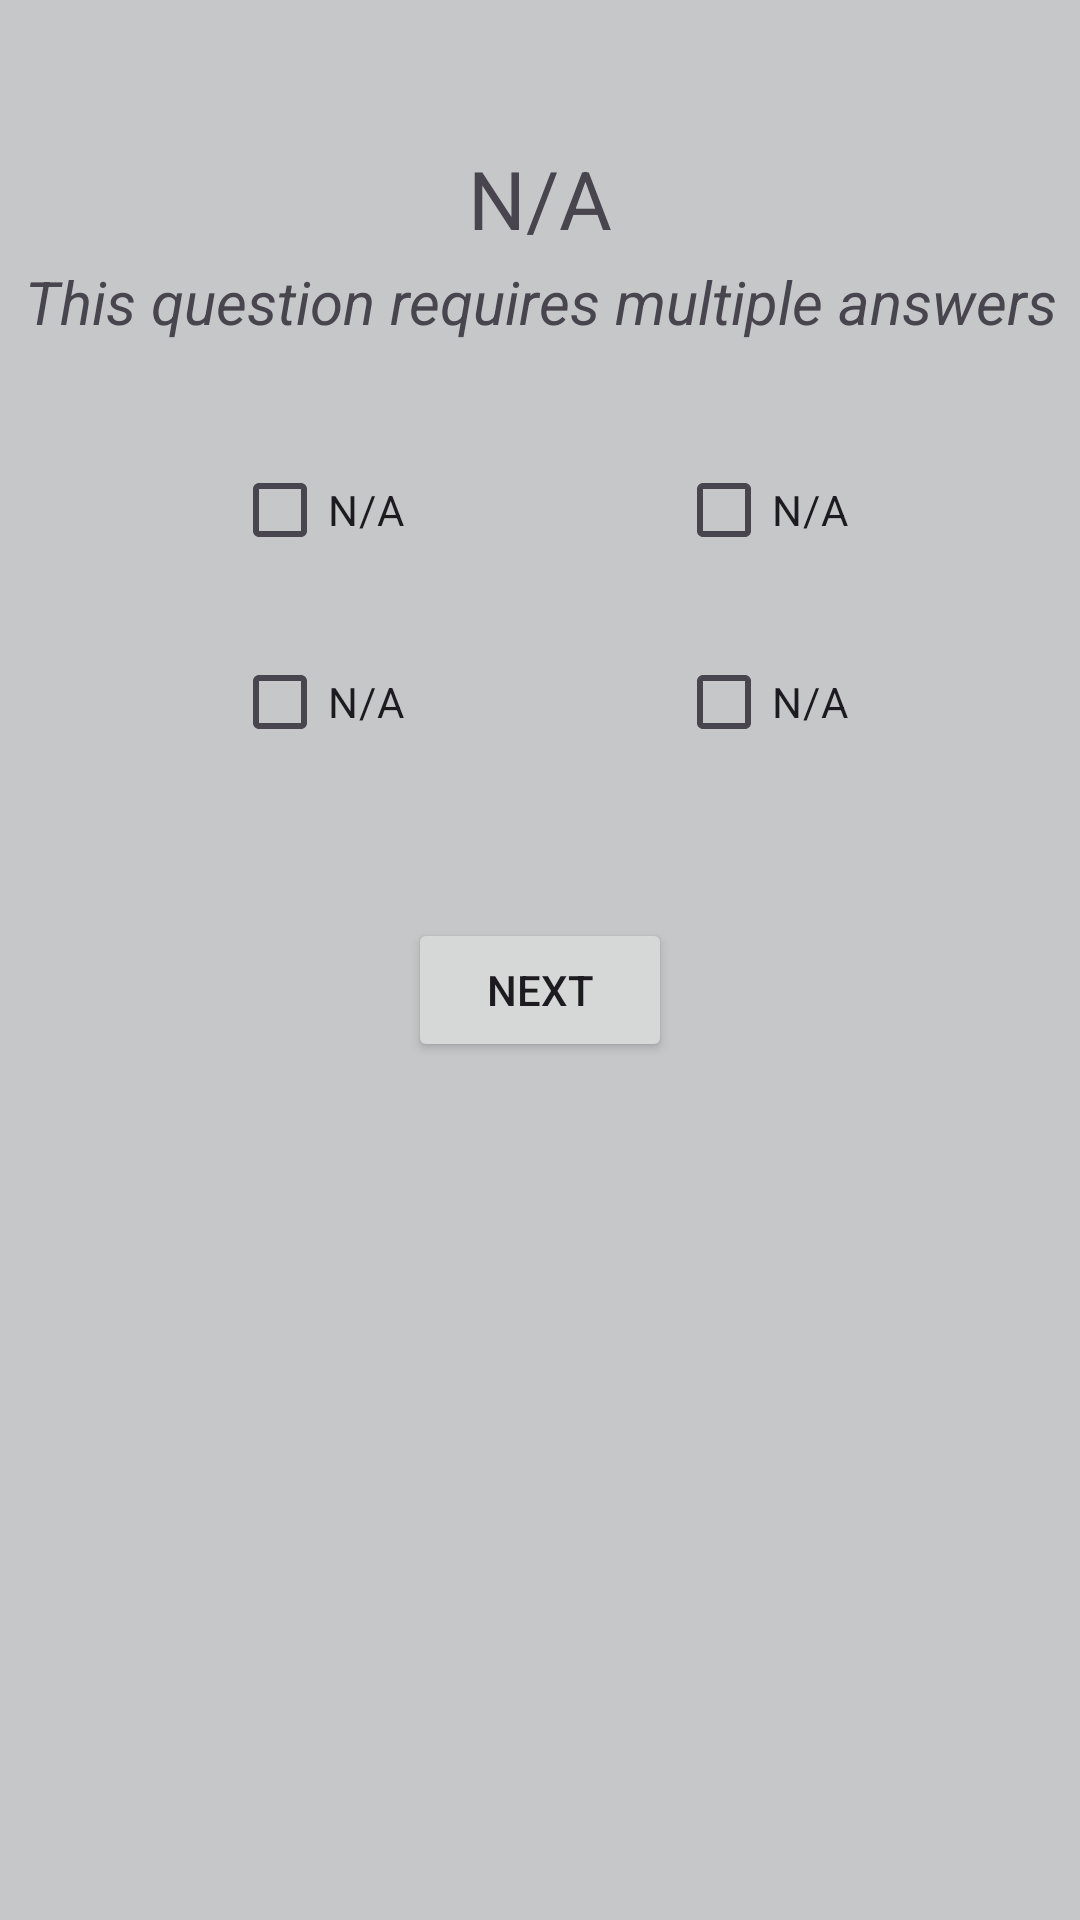

The Android layout XML behind this screen, and the referenced resources:
<!-- AndroidManifest.xml: application theme Theme.QuizApp -->
<!-- res/layout/fragment_abcd_question.xml -->
<?xml version="1.0" encoding="utf-8"?>
<androidx.constraintlayout.widget.ConstraintLayout xmlns:android="http://schemas.android.com/apk/res/android"
    xmlns:app="http://schemas.android.com/apk/res-auto"
    xmlns:tools="http://schemas.android.com/tools"
    android:layout_width="match_parent"
    android:layout_height="match_parent"
    android:background="@color/material_dynamic_neutral80"
    tools:context=".ui.questions.abcdQuestionFragment"
    tools:ignore="Overdraw">

    <TextView
        android:id="@+id/question_text"
        android:layout_width="wrap_content"
        android:layout_height="wrap_content"
        android:layout_marginTop="@dimen/fab_margin"
        android:text="@string/to_be_done"
        android:textAlignment="center"
        android:textSize="@dimen/font_size_welcome"
        app:layout_constraintEnd_toEndOf="parent"
        app:layout_constraintStart_toStartOf="parent"
        app:layout_constraintTop_toTopOf="parent" />

    <CheckBox
        android:id="@+id/checkBox_A"
        android:layout_width="wrap_content"
        android:layout_height="wrap_content"
        android:layout_marginStart="@dimen/side_margin"
        android:layout_marginTop="@dimen/medium_margin"
        android:text="@string/to_be_done"
        app:layout_constraintEnd_toEndOf="@+id/question_text"
        app:layout_constraintStart_toStartOf="parent"
        app:layout_constraintTop_toBottomOf="@+id/type_of_question_text" />

    <CheckBox
        android:id="@+id/checkBox_B"
        android:layout_width="wrap_content"
        android:layout_height="wrap_content"
        android:layout_marginTop="@dimen/medium_margin"
        android:layout_marginEnd="@dimen/side_margin"
        android:text="@string/to_be_done"
        app:layout_constraintEnd_toEndOf="parent"
        app:layout_constraintStart_toStartOf="@+id/question_text"
        app:layout_constraintTop_toBottomOf="@+id/type_of_question_text" />

    <CheckBox
        android:id="@+id/checkBox_C"
        android:layout_width="wrap_content"
        android:layout_height="wrap_content"
        android:layout_marginStart="@dimen/side_margin"
        android:layout_marginTop="@dimen/top_margin"
        android:text="@string/to_be_done"
        app:layout_constraintEnd_toEndOf="@+id/question_text"
        app:layout_constraintStart_toStartOf="parent"
        app:layout_constraintTop_toBottomOf="@+id/checkBox_A" />

    <CheckBox
        android:id="@+id/checkBox_D"
        android:layout_width="wrap_content"
        android:layout_height="wrap_content"
        android:layout_marginTop="@dimen/top_margin"
        android:layout_marginEnd="@dimen/side_margin"
        android:text="@string/to_be_done"
        app:layout_constraintEnd_toEndOf="parent"
        app:layout_constraintStart_toStartOf="@+id/question_text"
        app:layout_constraintTop_toBottomOf="@+id/checkBox_B" />

    <Button
        android:id="@+id/button_next_question"
        android:layout_width="wrap_content"
        android:layout_height="wrap_content"
        android:layout_marginTop="@dimen/fab_margin"
        android:text="@string/next_text"
        app:layout_constraintEnd_toEndOf="parent"
        app:layout_constraintStart_toStartOf="parent"
        app:layout_constraintTop_toBottomOf="@+id/checkBox_D" />

    <TextView
        android:id="@+id/type_of_question_text"
        android:layout_width="wrap_content"
        android:layout_height="wrap_content"
        android:layout_marginTop="@dimen/small_margin"
        android:text="@string/question_multiple_text"
        android:textAlignment="center"
        android:textSize="@dimen/small_text_font_size"
        android:textStyle="italic"
        app:layout_constraintEnd_toEndOf="parent"
        app:layout_constraintStart_toStartOf="parent"
        app:layout_constraintTop_toBottomOf="@+id/question_text" />
</androidx.constraintlayout.widget.ConstraintLayout>
<!-- resources referenced by this layout -->
<resources>
  <dimen name="fab_margin">48dp</dimen>
  <dimen name="font_size_welcome">27sp</dimen>
  <dimen name="medium_margin">32dp</dimen>
  <dimen name="side_margin">8dp</dimen>
  <dimen name="small_margin">3dp</dimen>
  <dimen name="small_text_font_size">20sp</dimen>
  <dimen name="top_margin">16dp</dimen>
  <string name="next_text">Next</string>
  <string name="question_multiple_text">This question requires multiple answers</string>
  <string name="to_be_done" translatable="false">N/A</string>
  <style name="Theme.QuizApp" parent="Base.Theme.QuizApp" />
  <style name="Base.Theme.QuizApp" parent="Theme.Material3.DayNight.NoActionBar">
          
          
      </style>
</resources>
